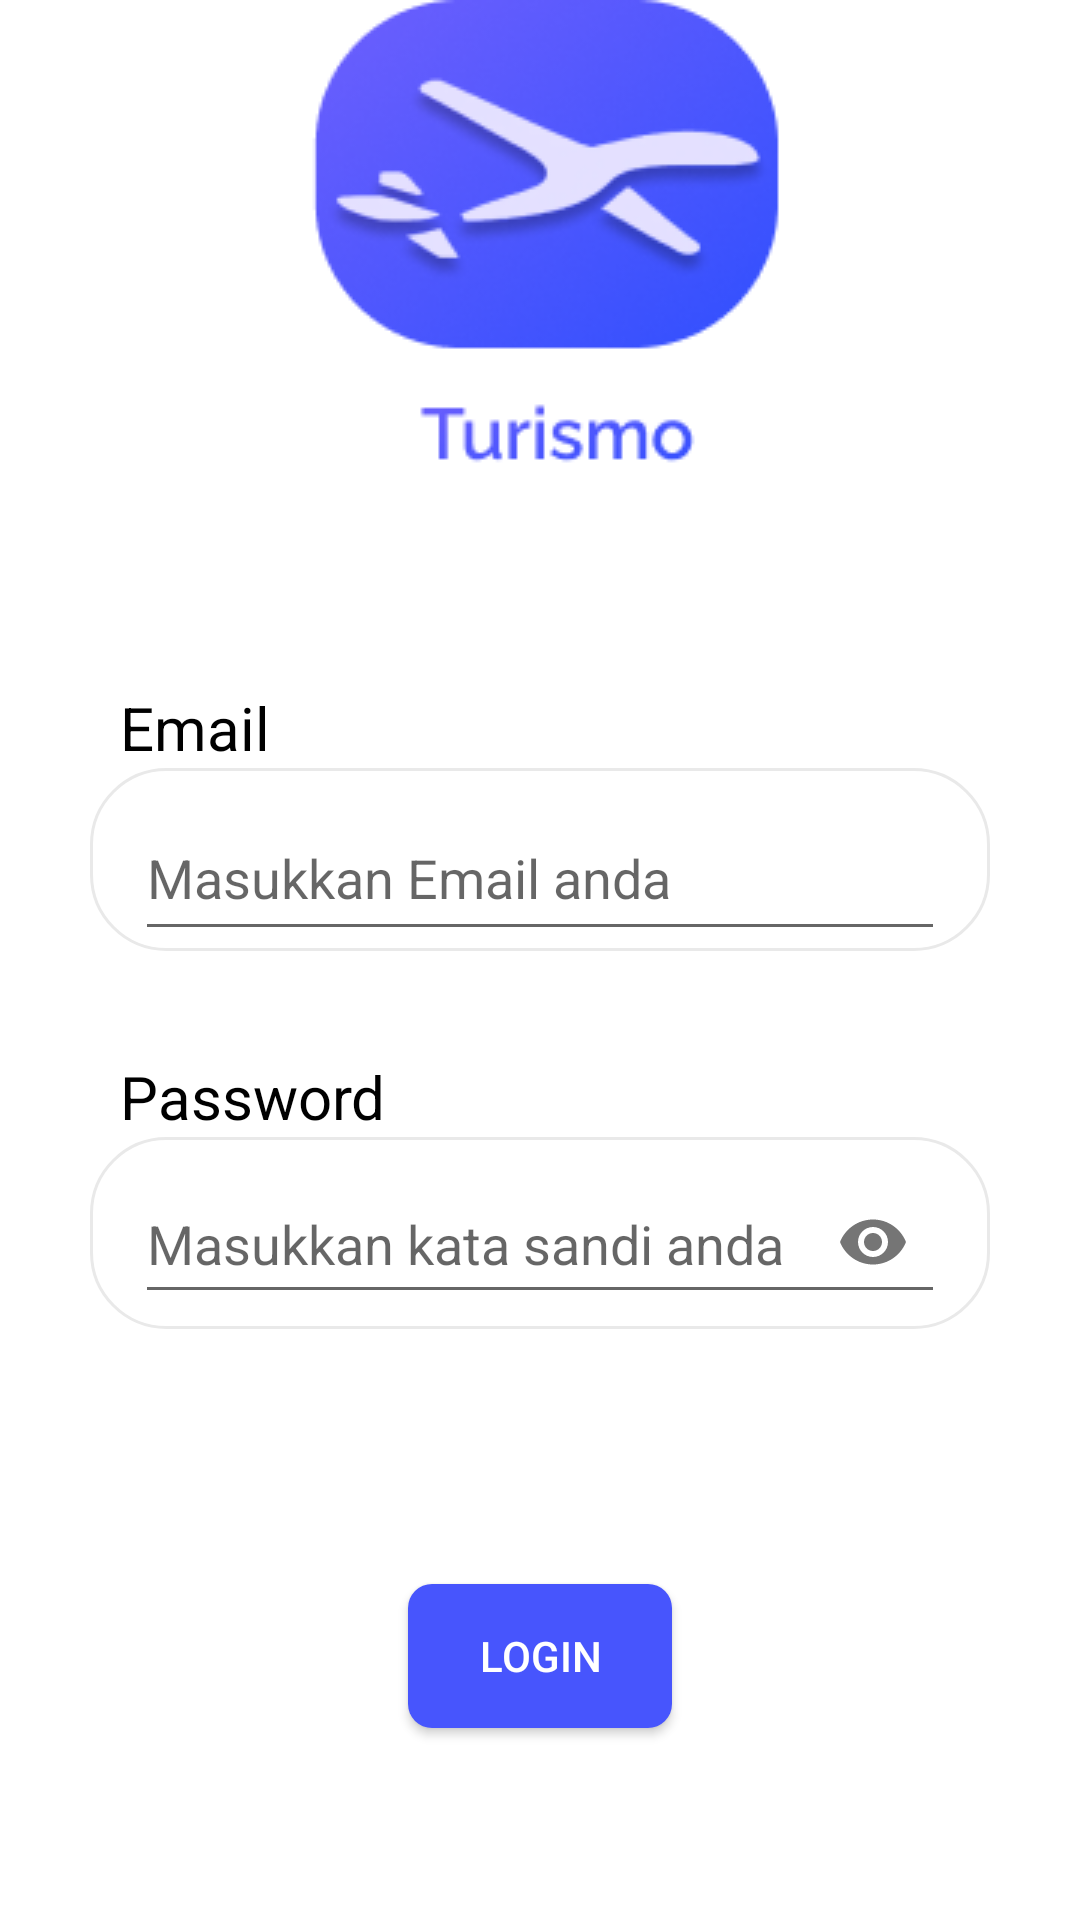

The Android layout XML behind this screen, and the referenced resources:
<!-- AndroidManifest.xml: activity theme Theme.AppCompat.Light.NoActionBar -->
<!-- res/layout/activity_login.xml -->
<?xml version="1.0" encoding="utf-8"?>
<androidx.constraintlayout.widget.ConstraintLayout xmlns:android="http://schemas.android.com/apk/res/android"
    xmlns:app="http://schemas.android.com/apk/res-auto"
    xmlns:tools="http://schemas.android.com/tools"
    android:layout_width="match_parent"
    android:layout_height="match_parent"

    android:background="@color/white_grey"
    tools:context=".activity.LoginActivity">


    <LinearLayout
        android:layout_width="match_parent"
        android:layout_height="wrap_content"
        android:layout_marginHorizontal="10dp"
        android:orientation="vertical"
        app:layout_constraintBottom_toBottomOf="parent"
        app:layout_constraintEnd_toEndOf="parent"
        app:layout_constraintHorizontal_bias="0.552"
        app:layout_constraintStart_toStartOf="parent"
        app:layout_constraintTop_toTopOf="parent">




        <ImageView
            android:id="@+id/imageView"
            android:layout_width="wrap_content"
            android:layout_height="wrap_content"
            android:layout_gravity="center_horizontal"
            app:srcCompat="@drawable/logo"
            android:layout_marginBottom="30dp"
            tools:layout_editor_absoluteX="151dp"
            tools:layout_editor_absoluteY="47dp" />

















































        <RelativeLayout

            android:layout_width="match_parent"
            android:layout_height="wrap_content"
            android:orientation="vertical"
            android:padding="20dp">



            <TextView
                android:id="@+id/textViewEmail"
                android:layout_width="wrap_content"
                android:layout_height="wrap_content"
                android:layout_marginTop="20dp"
                android:layout_marginLeft="10dp"
                android:text="@string/email"
                android:textColor="#000"
                android:textSize="20sp" />


                <LinearLayout
                    android:id="@+id/linearlayoutemail"
                android:layout_below="@+id/textViewEmail"
                    android:layout_width="match_parent"
                    android:layout_height="wrap_content"
                    android:paddingHorizontal="15dp"
                    android:layout_marginBottom="25dp"
                    android:background="@drawable/border1px">
            <com.google.android.material.textfield.TextInputLayout
                android:id="@+id/textInputlayoutEmail"
                android:layout_width="match_parent"
                android:layout_height="wrap_content"
                android:orientation="vertical">
                <com.google.android.material.textfield.TextInputEditText
                    android:id="@+id/editTextTextEmailAddress"
                    android:layout_width="match_parent"
                    android:layout_height="50dp"
                    android:hint="@string/masukkan_email"
                    android:inputType="textEmailAddress"/>
            </com.google.android.material.textfield.TextInputLayout>
                </LinearLayout>


            <TextView
                android:id="@+id/textViewPassword"
                android:layout_below="@+id/linearlayoutemail"
                android:layout_width="wrap_content"
                android:layout_height="wrap_content"
                android:layout_marginTop="10dp"
                android:layout_marginLeft="10dp"
                android:text="Password"
                android:textColor="#000"
                android:textSize="20dp" />

        <LinearLayout
            android:layout_width="match_parent"
            android:layout_height="wrap_content"
            android:paddingHorizontal="15dp"
                android:layout_below="@+id/textViewPassword"
            android:layout_marginBottom="25dp"
            android:background="@drawable/border1px">
            <com.google.android.material.textfield.TextInputLayout
                android:id="@+id/textInputlayoutPassword"
                android:layout_width="match_parent"
                android:layout_height="wrap_content"
                app:passwordToggleEnabled="true"
                >
                <com.google.android.material.textfield.TextInputEditText
                    android:id="@+id/editTextTextPassword"
                    android:layout_marginVertical="5dp"
                    android:layout_width="match_parent"
                    android:layout_height="match_parent"
                    android:inputType="textPassword"
                    android:hint="@string/masukkan_password"/>
            </com.google.android.material.textfield.TextInputLayout>
    </LinearLayout>

































        </RelativeLayout>

        <Button
            android:id="@+id/button_login"
            android:layout_width="wrap_content"
            android:layout_height="wrap_content"
            android:layout_marginTop="40dp"
            android:textColor="@color/white"


            android:background="@drawable/button"
            android:text="@string/Login"
            android:layout_gravity="center_horizontal"/>

        <LinearLayout
            android:orientation="horizontal"
            android:layout_marginVertical="30dp"
            android:layout_width="wrap_content"
            android:layout_height="match_parent"
            android:layout_gravity="center_horizontal">

            <TextView

                android:layout_width="wrap_content"
                android:layout_height="wrap_content"
                android:text="@string/belum_punya_akun" />

            <TextView
                android:id="@+id/tv_register"
                android:layout_width="wrap_content"
                android:layout_height="48dp"
                android:layout_marginStart="10dp"
                android:text="@string/register"
                android:textColor="@color/blue"
                android:clickable="true"
                />
        </LinearLayout>



    </LinearLayout>

    <ProgressBar
        android:id="@+id/progressBar"
        style="?android:attr/progressBarStyle"
        android:layout_width="match_parent"
        android:layout_height="wrap_content"
        app:layout_constraintBottom_toBottomOf="parent"
        app:layout_constraintTop_toTopOf="parent" />
</androidx.constraintlayout.widget.ConstraintLayout>
<!-- resources referenced by this layout -->
<resources>
  <color name="blue">#231CF3</color>
  <color name="grey">#8F8F8F</color>
  <color name="white">#FFFFFFFF</color>
  <color name="white_grey">#FFFFFF</color>
  <!-- drawable border1px (drawable) -->
  <?xml version="1.0" encoding="utf-8"?>
  <shape xmlns:android="http://schemas.android.com/apk/res/android">
  
  
      <solid
          android:color="#fff" />
  
      <stroke
          android:width="1dp"
          android:color="#e9e9e9" />
      <corners
          android:radius="25dp" />
  
  
  </shape>
  <!-- drawable button (drawable) -->
  <selector xmlns:android="http://schemas.android.com/apk/res/android">
      <item android:state_pressed="true" android:drawable="@drawable/button_pressed"/>
  
      <item android:state_pressed="false" android:drawable="@drawable/button_normal"/>
  </selector>
  <!-- drawable logo: png bitmap (drawable, 22176 bytes) -->
  <string name="Login">Login</string>
  <string name="belum_punya_akun">Tidak memiliki Akun ?</string>
  <string name="email">Email</string>
  <string name="masukkan_email">Masukkan Email anda</string>
  <string name="masukkan_password">Masukkan kata sandi anda</string>
  <string name="password">Password</string>
  <string name="register">Sign Up</string>
  <!-- drawable button_pressed (drawable) -->
  <shape xmlns:android="http://schemas.android.com/apk/res/android"
      android:shape="rectangle">
      <solid android:color="#3B43A6" /> 
      <corners android:radius="8dp" /> 
  
  </shape>
  <!-- drawable button_normal (drawable) -->
  <shape xmlns:android="http://schemas.android.com/apk/res/android"
      android:shape="rectangle">
      <solid android:color="@color/dasar" /> 
      <corners android:radius="8dp" /> 
  
  </shape>
  <color name="dasar">#4755FD</color>
</resources>
